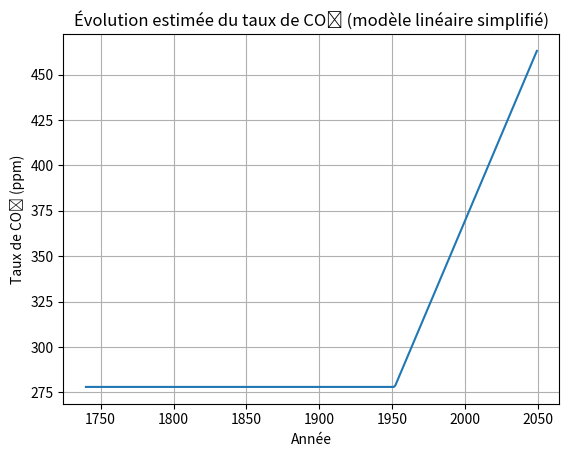

Source code (Python):
import matplotlib.pyplot as plt

taux_CO2 = []
annees = []

def calcul_CO2(annee):
    a = 1.9
    b = -3430
    if annee < 1952:# Valeur semble peu cohérente (ère industrielle à du commencer avant)
        return 278 #valeur moyenne avant ère industrielle
    else:
        return a * annee + b

for i in range(1740, 2050):
    annees.append(i)
    taux_CO2.append(calcul_CO2(i))

plt.plot(annees, taux_CO2)
plt.xlabel("Année")
plt.ylabel("Taux de CO₂ (ppm)")
plt.title("Évolution estimée du taux de CO₂ (modèle linéaire simplifié)")
plt.grid(True)
plt.show()